Image classification data set "data" (YinkaAjao/Tactical-Video-Analyzer on GitHub). Class labels (4): corner, free kick, goal attempt, yellow card.

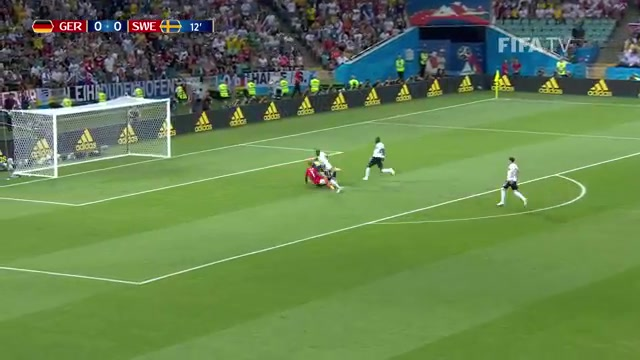
Label: goal attempt

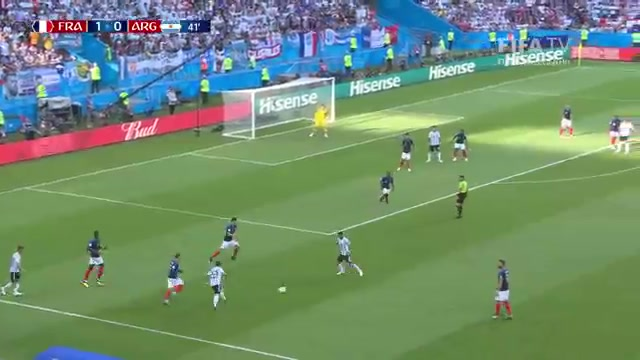
Label: goal attempt

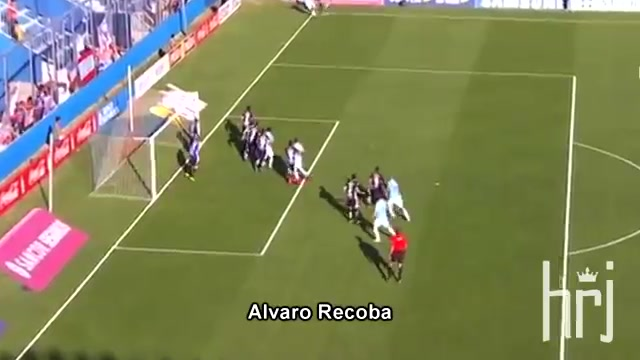
Label: corner

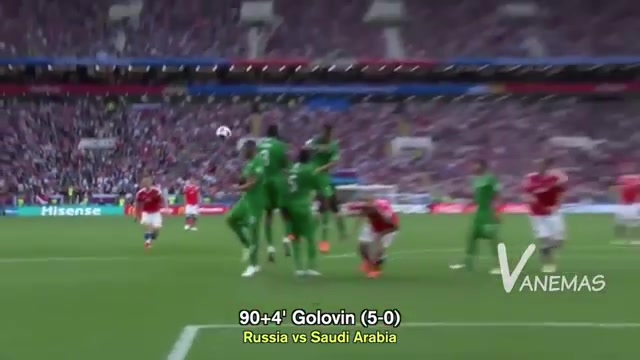
Label: free kick

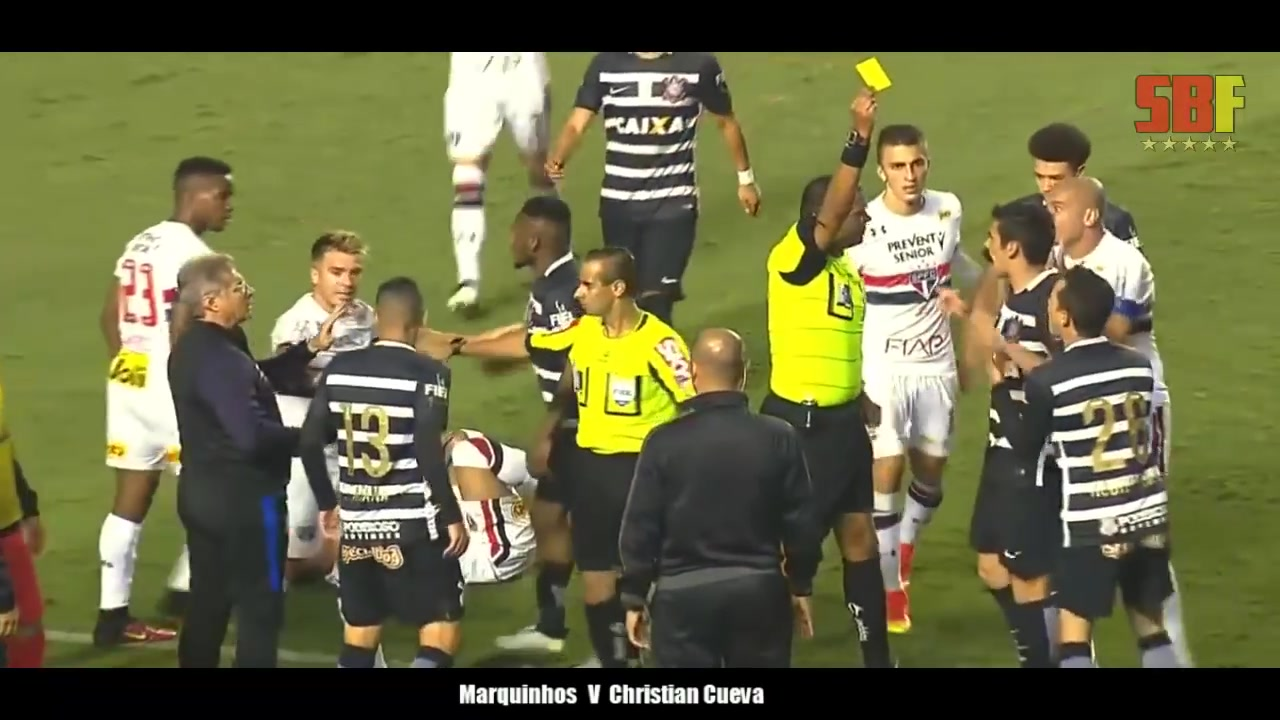
Label: yellow card

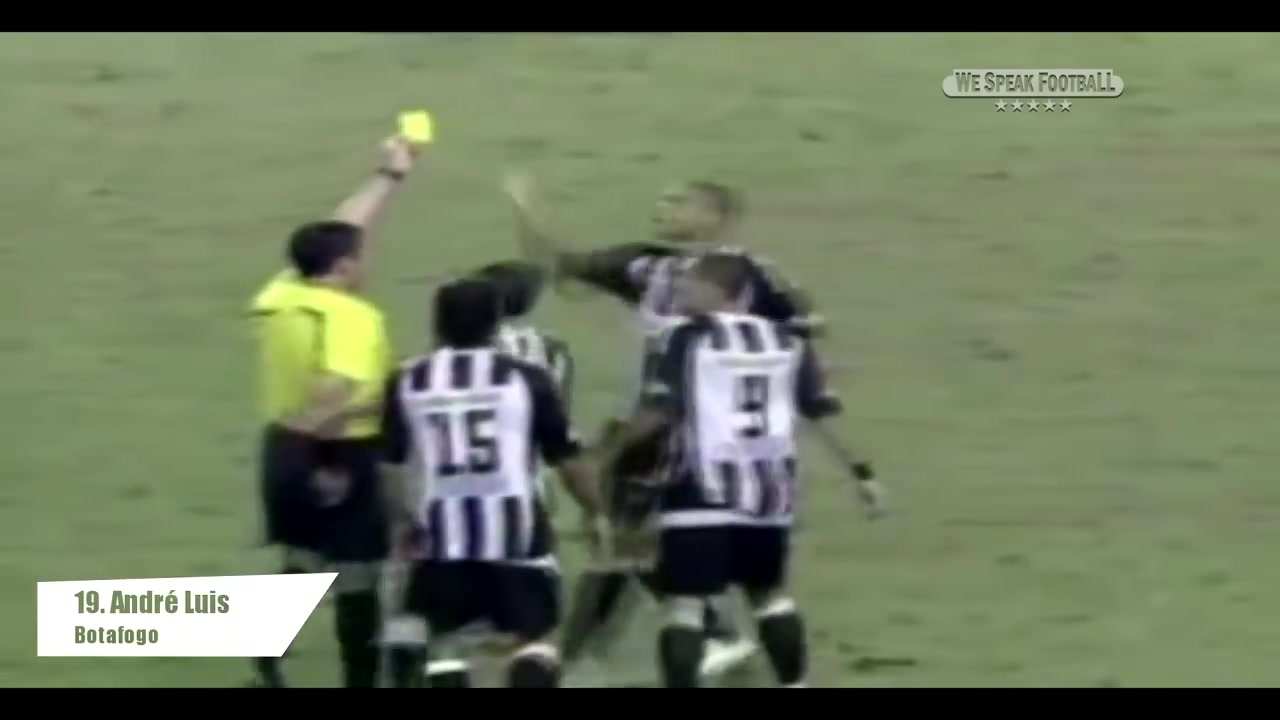
Label: yellow card
